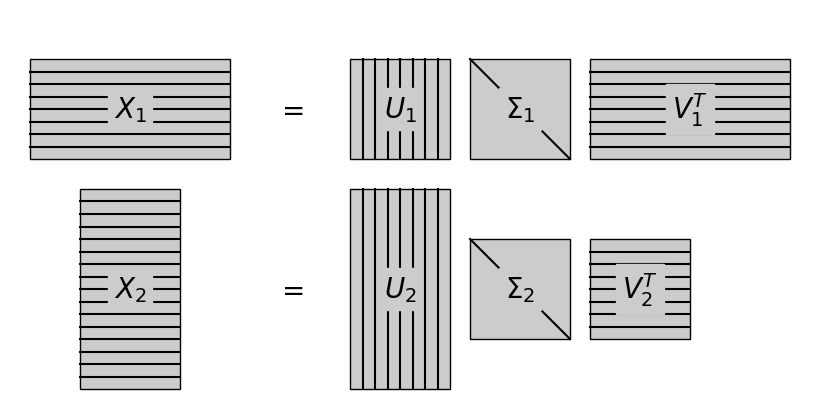

Write the Python code that produced this figure.
"""
Plot a visual representation of an SVD
--------------------------------------
This shows a visualization of the matrix multiplication in a singular
value decomposition.
"""
# [redacted]
# License: BSD
#   The figure produced by this code is published in the textbook
#   "Statistics, Data Mining, and Machine Learning in Astronomy" (2013)
#   For more information, see http://astroML.github.com
import numpy as np
from matplotlib import pyplot as plt
from matplotlib.patches import Rectangle


# Define a function to create a rectangle
def labeled_rect(ax, center, width, height, text,
                 stripe='vert', N=7, color='#CCCCCC'):
    left = center[0] - 0.5 * width
    bottom = center[1] - 0.5 * height
    ax.add_patch(Rectangle((left, bottom), width, height,
                           fill=True, color=color, ec='k'))
    ax.text(center[0], center[1], text,
            fontsize=20, ha='center', va='center',
            bbox=dict(ec=color, fc=color))

    if stripe == 'vert':
        xlocs = np.linspace(center[0] - 0.5 * width,
                            center[0] + 0.5 * width,
                            N + 2)[1:-1]
        for x in xlocs:
            plt.plot([x, x],
                     [center[1] - 0.5 * height,
                      center[1] + 0.5 * height], '-k')

    elif stripe == 'horiz':
        ylocs = np.linspace(center[1] - 0.5 * height,
                            center[1] + 0.5 * height,
                            N + 2)[1:-1]
        for y in ylocs:
            plt.plot([center[0] - 0.5 * width,
                      center[0] + 0.5 * width],
                     [y, y], '-k')

    elif stripe == 'diag':
        plt.plot([center[0] - 0.5 * width, center[0] + 0.5 * width],
                 [center[1] + 0.5 * height, center[1] - 0.5 * height], '-k')
    else:
        raise ValueError("unrecognized stripe type")

#------------------------------------------------------------
# Plot the results
fig = plt.figure(figsize=(8, 4))
fig.subplots_adjust(left=0, bottom=0,
                    right=1, top=1)
ax = fig.add_subplot(111, xticks=[], yticks=[], frameon=False)

labeled_rect(ax, (0.3, 0.75), 0.5, 0.25, '$X_1$', 'horiz')
labeled_rect(ax, (0.975, 0.75), 0.25, 0.25, '$U_1$', 'vert')
labeled_rect(ax, (1.275, 0.75), 0.25, 0.25, r'$\Sigma_1$', 'diag')
labeled_rect(ax, (1.7, 0.75), 0.5, 0.25, r'$V_1^T$', 'horiz')

labeled_rect(ax, (0.3, 0.3), 0.25, 0.5, r'$X_2$', 'horiz', N=15)
labeled_rect(ax, (0.975, 0.3), 0.25, 0.5, r'$U_2$', 'vert')
labeled_rect(ax, (1.275, 0.3), 0.25, 0.25, r'$\Sigma_2$', 'diag')
labeled_rect(ax, (1.575, 0.3), 0.25, 0.25, r'$V_2^T$', 'horiz')

ax.text(0.7, 0.75, '$=$', fontsize=20, ha='center', va='center')
ax.text(0.7, 0.3, '$=$', fontsize=20, ha='center', va='center')

ax.set_xlim(0, 2)
ax.set_ylim(0, 1)

plt.show()
